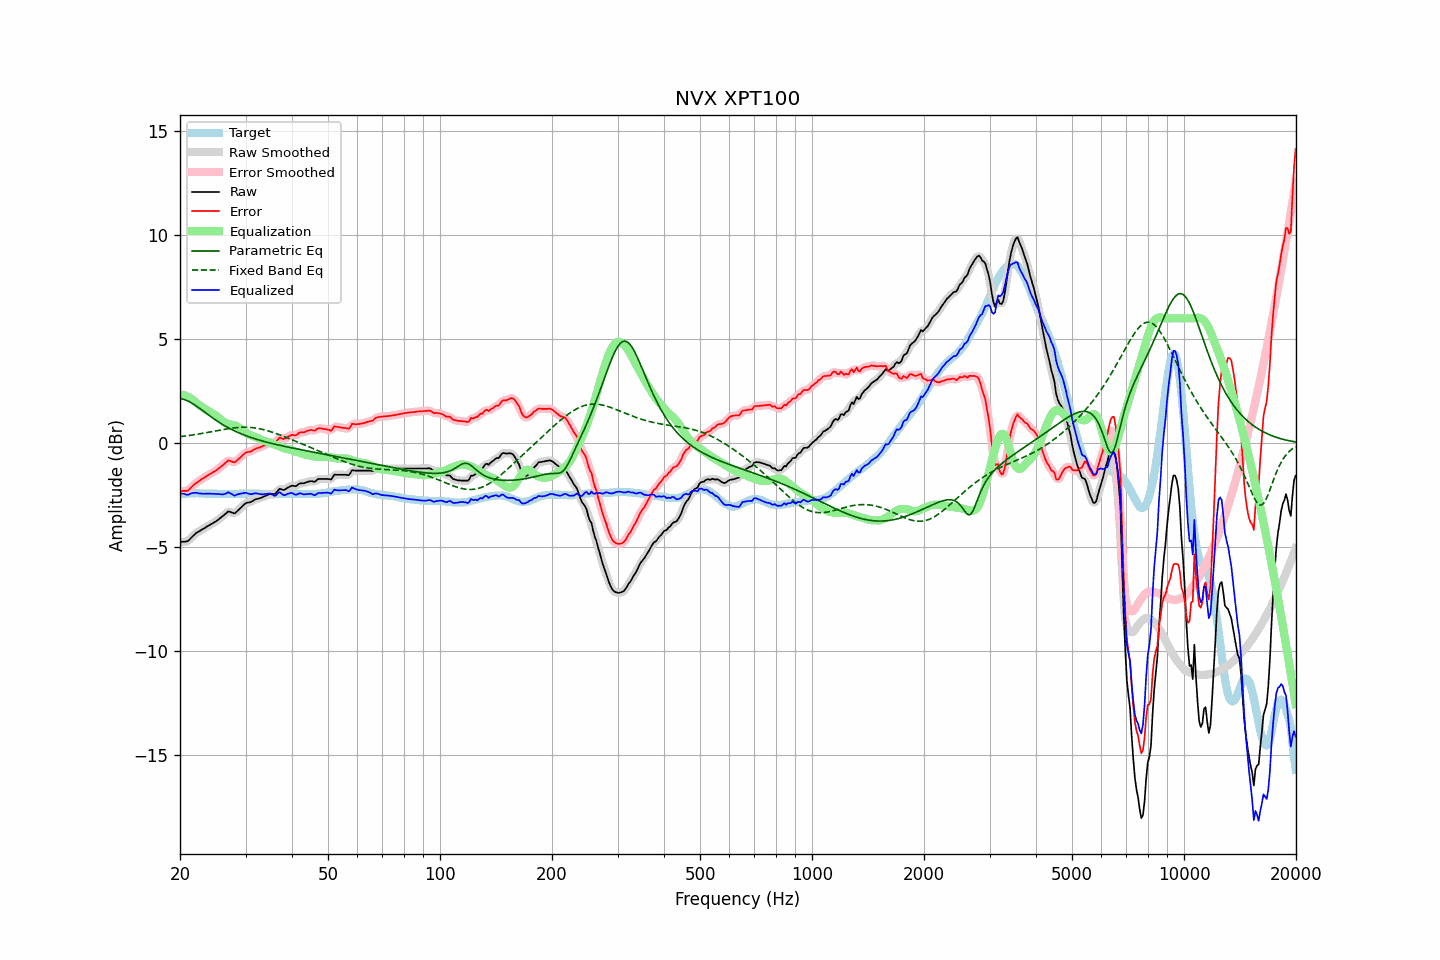

Data behind this chart, as committed beside it:
frequency, raw, error, smoothed, error_smoothed, equalization, parametric_eq, fixed_band_eq, equalized_raw, equalized_smoothed, target
20.00, -4.77, -2.31, -4.76, -2.30, 2.34, 2.14, 0.31, -2.43, -2.42, -2.46
20.20, -4.76, -2.31, -4.77, -2.31, 2.33, 2.13, 0.32, -2.43, -2.44, -2.45
20.40, -4.75, -2.31, -4.76, -2.32, 2.31, 2.11, 0.33, -2.44, -2.45, -2.44
20.61, -4.75, -2.31, -4.75, -2.31, 2.29, 2.09, 0.34, -2.46, -2.47, -2.44
20.81, -4.74, -2.31, -4.74, -2.30, 2.26, 2.06, 0.35, -2.48, -2.48, -2.43
21.02, -4.72, -2.29, -4.70, -2.27, 2.22, 2.02, 0.36, -2.50, -2.48, -2.43
21.23, -4.64, -2.22, -4.64, -2.22, 2.18, 1.98, 0.37, -2.46, -2.46, -2.42
21.44, -4.56, -2.13, -4.56, -2.14, 2.14, 1.94, 0.38, -2.42, -2.43, -2.42
21.66, -4.48, -2.06, -4.48, -2.06, 2.08, 1.89, 0.39, -2.40, -2.40, -2.42
21.87, -4.41, -1.98, -4.41, -1.99, 2.01, 1.84, 0.40, -2.40, -2.40, -2.42
22.09, -4.34, -1.93, -4.34, -1.93, 1.94, 1.79, 0.41, -2.39, -2.40, -2.41
22.31, -4.29, -1.87, -4.29, -1.87, 1.88, 1.74, 0.43, -2.41, -2.41, -2.41
22.54, -4.25, -1.83, -4.24, -1.82, 1.82, 1.68, 0.44, -2.43, -2.42, -2.42
22.76, -4.20, -1.77, -4.20, -1.77, 1.76, 1.62, 0.45, -2.43, -2.43, -2.43
22.99, -4.15, -1.72, -4.15, -1.72, 1.71, 1.57, 0.46, -2.44, -2.44, -2.43
23.22, -4.11, -1.68, -4.11, -1.67, 1.67, 1.51, 0.48, -2.44, -2.44, -2.43
23.45, -4.06, -1.62, -4.06, -1.62, 1.62, 1.45, 0.49, -2.44, -2.44, -2.44
23.69, -4.01, -1.57, -4.01, -1.57, 1.57, 1.39, 0.51, -2.44, -2.44, -2.44
23.92, -3.97, -1.52, -3.97, -1.52, 1.53, 1.33, 0.52, -2.44, -2.44, -2.44
24.16, -3.92, -1.48, -3.92, -1.48, 1.48, 1.28, 0.53, -2.44, -2.44, -2.44
24.40, -3.88, -1.43, -3.88, -1.43, 1.43, 1.22, 0.55, -2.44, -2.44, -2.44
24.65, -3.83, -1.39, -3.83, -1.39, 1.39, 1.17, 0.56, -2.44, -2.45, -2.44
24.89, -3.79, -1.34, -3.79, -1.34, 1.34, 1.11, 0.58, -2.45, -2.45, -2.44
25.14, -3.74, -1.29, -3.74, -1.29, 1.28, 1.06, 0.59, -2.46, -2.45, -2.44
25.39, -3.68, -1.22, -3.68, -1.23, 1.22, 1.01, 0.61, -2.46, -2.46, -2.45
25.65, -3.62, -1.17, -3.62, -1.17, 1.15, 0.96, 0.62, -2.47, -2.47, -2.45
25.91, -3.56, -1.11, -3.56, -1.11, 1.09, 0.91, 0.64, -2.47, -2.47, -2.45
26.16, -3.50, -1.04, -3.50, -1.04, 1.03, 0.87, 0.65, -2.47, -2.47, -2.45
26.43, -3.43, -0.98, -3.42, -0.97, 0.98, 0.82, 0.66, -2.45, -2.44, -2.45
26.69, -3.36, -0.91, -3.36, -0.90, 0.94, 0.78, 0.68, -2.41, -2.41, -2.45
26.96, -3.29, -0.84, -3.31, -0.86, 0.92, 0.74, 0.69, -2.37, -2.39, -2.45
27.23, -3.31, -0.86, -3.31, -0.86, 0.90, 0.69, 0.70, -2.41, -2.41, -2.45
27.50, -3.34, -0.89, -3.34, -0.89, 0.89, 0.66, 0.71, -2.45, -2.45, -2.45
27.77, -3.37, -0.92, -3.37, -0.92, 0.87, 0.62, 0.72, -2.50, -2.50, -2.45
28.05, -3.39, -0.94, -3.36, -0.91, 0.85, 0.58, 0.73, -2.54, -2.51, -2.45
28.33, -3.32, -0.87, -3.32, -0.87, 0.82, 0.54, 0.74, -2.49, -2.50, -2.45
28.62, -3.25, -0.80, -3.26, -0.81, 0.78, 0.51, 0.75, -2.47, -2.48, -2.45
28.90, -3.18, -0.74, -3.18, -0.73, 0.73, 0.48, 0.75, -2.45, -2.45, -2.44
29.19, -3.11, -0.67, -3.10, -0.66, 0.67, 0.44, 0.76, -2.44, -2.43, -2.44
29.48, -3.03, -0.58, -3.02, -0.59, 0.61, 0.41, 0.76, -2.42, -2.42, -2.44
29.78, -2.95, -0.52, -2.95, -0.52, 0.55, 0.38, 0.76, -2.40, -2.40, -2.43
30.08, -2.89, -0.46, -2.90, -0.47, 0.50, 0.35, 0.76, -2.40, -2.41, -2.43
30.38, -2.87, -0.44, -2.87, -0.44, 0.45, 0.32, 0.76, -2.42, -2.42, -2.43
30.68, -2.86, -0.43, -2.85, -0.42, 0.41, 0.30, 0.75, -2.45, -2.44, -2.43
30.99, -2.84, -0.41, -2.83, -0.40, 0.38, 0.27, 0.75, -2.46, -2.46, -2.43
31.30, -2.80, -0.37, -2.80, -0.36, 0.35, 0.24, 0.74, -2.45, -2.45, -2.43
31.61, -2.75, -0.32, -2.75, -0.32, 0.32, 0.22, 0.73, -2.43, -2.43, -2.43
31.93, -2.71, -0.28, -2.72, -0.28, 0.29, 0.19, 0.72, -2.42, -2.42, -2.43
32.24, -2.69, -0.25, -2.69, -0.25, 0.26, 0.17, 0.71, -2.43, -2.43, -2.44
32.57, -2.67, -0.23, -2.67, -0.23, 0.22, 0.15, 0.70, -2.44, -2.44, -2.44
32.89, -2.65, -0.21, -2.65, -0.20, 0.19, 0.13, 0.68, -2.46, -2.46, -2.44
33.22, -2.62, -0.17, -2.62, -0.17, 0.15, 0.10, 0.66, -2.47, -2.47, -2.45
33.55, -2.58, -0.13, -2.58, -0.13, 0.12, 0.08, 0.64, -2.46, -2.47, -2.45
33.89, -2.55, -0.09, -2.55, -0.09, 0.09, 0.06, 0.62, -2.46, -2.46, -2.46
34.23, -2.52, -0.06, -2.51, -0.05, 0.07, 0.04, 0.60, -2.45, -2.44, -2.46
34.57, -2.48, -0.02, -2.48, -0.02, 0.05, 0.02, 0.58, -2.43, -2.43, -2.46
34.92, -2.45, 0.01, -2.46, 0.01, 0.02, 0.00, 0.56, -2.43, -2.44, -2.46
35.27, -2.45, 0.01, -2.46, 0.00, -0.02, -0.02, 0.53, -2.47, -2.48, -2.46
35.62, -2.46, 0.00, -2.46, 0.00, -0.05, -0.04, 0.51, -2.51, -2.51, -2.46
35.97, -2.47, -0.00, -2.44, 0.03, -0.08, -0.06, 0.48, -2.55, -2.52, -2.46
... 635 more rows
